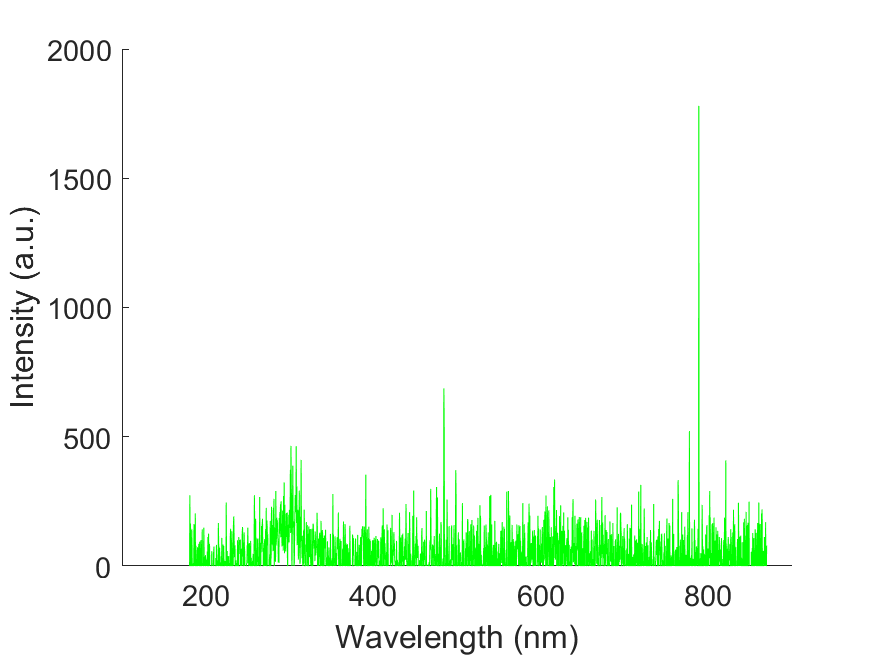

The table this chart was drawn from, first rows:
wavelength, intensity
178.8, -8.195
179.1, -8.195
179.5, -8.195
179.9, -56.16
180.3, -175.5
180.7, -10.54
181, 273.8
181.4, -56.17
181.8, 165
182.2, -11.7
182.6, 63.19
182.9, -3.505
183.3, 141.6
183.7, 69.05
184.1, -86.6
184.4, 10.54
184.8, -45.64
185.2, -66.71
185.6, -10.53
186, 162.7
186.3, 134.6
186.7, -23.41
187.1, -47.98
187.5, 203.6
187.9, -18.72
188.2, 78.41
188.6, 39.79
189, -88.94
189.4, 21.07
189.8, -21.07
190.1, 72.56
190.5, 56.18
190.9, -58.52
191.3, 21.07
191.7, 85.43
192, -94.8
192.4, -113.5
192.8, 93.61
193.2, 7.025
193.5, -261
193.9, 7.025
194.3, 100.6
194.7, 35.1
195.1, -120.5
195.4, 18.73
195.8, 141.6
196.2, -112.3
196.6, -63.2
196.9, 14.04
197.3, 0
197.7, 148.6
198.1, 42.12
198.4, -11.71
198.8, -44.47
199.2, 9.36
199.6, 42.13
200, 17.55
200.3, 24.57
200.7, -57.34
201.1, -36.28
... 1,988 more rows
